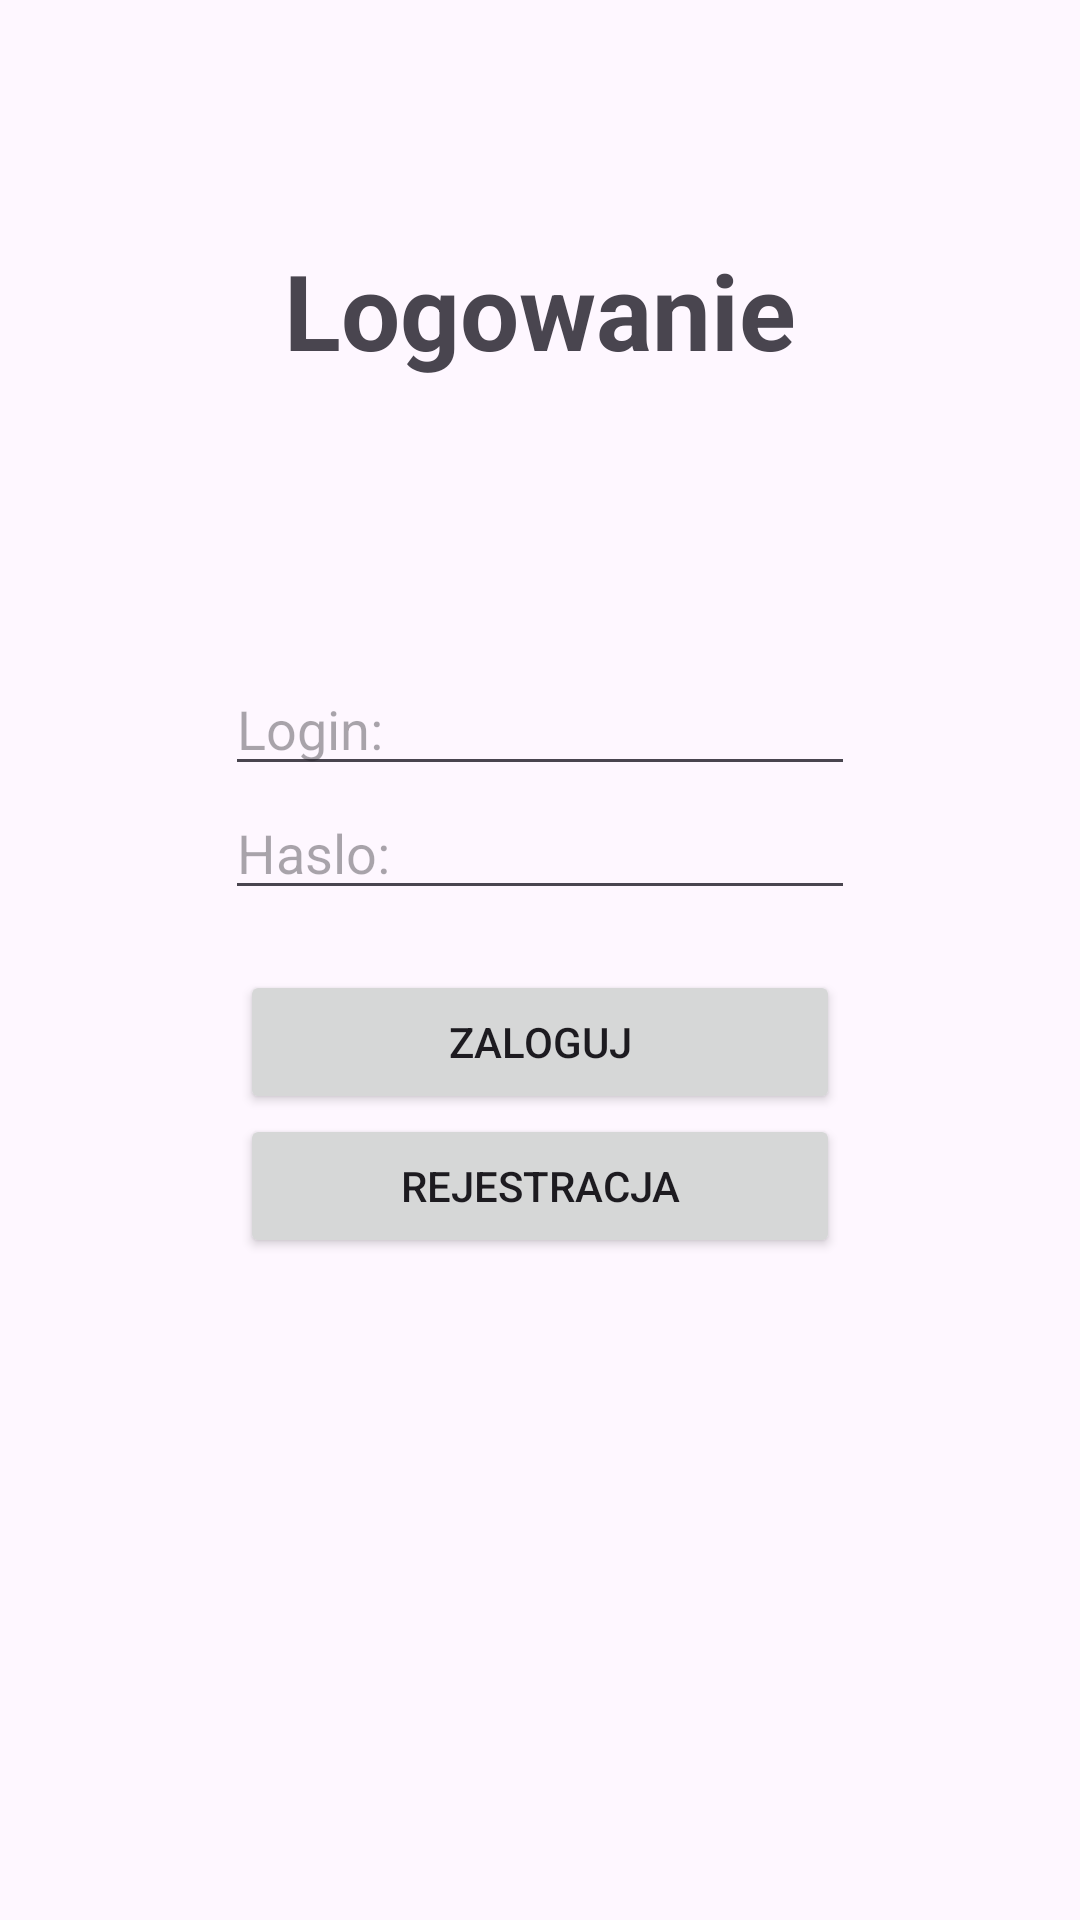

Layout XML and referenced resources for this Android screen:
<!-- AndroidManifest.xml: application theme Theme.SimpleRegApp -->
<!-- res/layout/fragment_login.xml -->
<?xml version="1.0" encoding="utf-8"?>
<FrameLayout xmlns:android="http://schemas.android.com/apk/res/android"
    xmlns:tools="http://schemas.android.com/tools"
    android:layout_width="match_parent"
    android:layout_height="match_parent"
    tools:context=".LoginFragment">

    <TextView
        android:id="@+id/login_window_text"
        android:layout_width="match_parent"
        android:layout_height="wrap_content"
        android:layout_marginTop="80dp"

        android:text="Logowanie"
        android:textSize="35sp"
        android:textAlignment="center"
        android:textStyle="bold"

        />

<LinearLayout
    android:layout_width="match_parent"
    android:layout_height="match_parent"
    android:orientation="vertical"
    android:gravity="center">

    <EditText
        android:id="@+id/login_window_login"
        android:layout_width="wrap_content"
        android:layout_height="wrap_content"
        android:ems="10"
        android:inputType="textEmailAddress"
        android:hint="Login: "

        />

    <EditText
        android:id="@+id/login_window_password"
        android:layout_width="wrap_content"
        android:layout_height="wrap_content"
        android:ems="10"
        android:inputType="textPassword"

        android:hint="Haslo: "

        />
    <Button
        android:id="@+id/login_window_login_btn"
        android:layout_width="200dp"
        android:layout_height="wrap_content"
        android:layout_marginTop="20dp"

        android:text="Zaloguj"

        />

    <Button
        android:id="@+id/login_window_goToRegestration_btn"
        android:layout_width="200dp"
        android:layout_height="wrap_content"


        android:text="Rejestracja"

        />


</LinearLayout>

</FrameLayout>
<!-- resources referenced by this layout -->
<resources>
  <style name="Theme.SimpleRegApp" parent="Base.Theme.SimpleRegApp" />
  <style name="Base.Theme.SimpleRegApp" parent="Theme.Material3.DayNight.NoActionBar">
          
          
      </style>
</resources>
